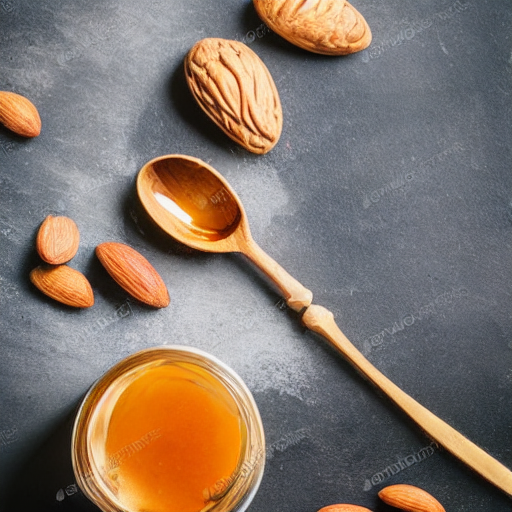
Generation parameters embedded in this image by AUTOMATIC1111 Stable Diffusion web UI or a fork of it (Forge, ...) (PNG 'parameters' text chunk):
artistic honey with almonds at the table with a spoon of apple 
Steps: 20, Sampler: DDIM, CFG scale: 7, Seed: 1258929498, Size: 512x512, Model hash: fe4efff1e1, Model: sd-v1-4, Version: v1.3.2